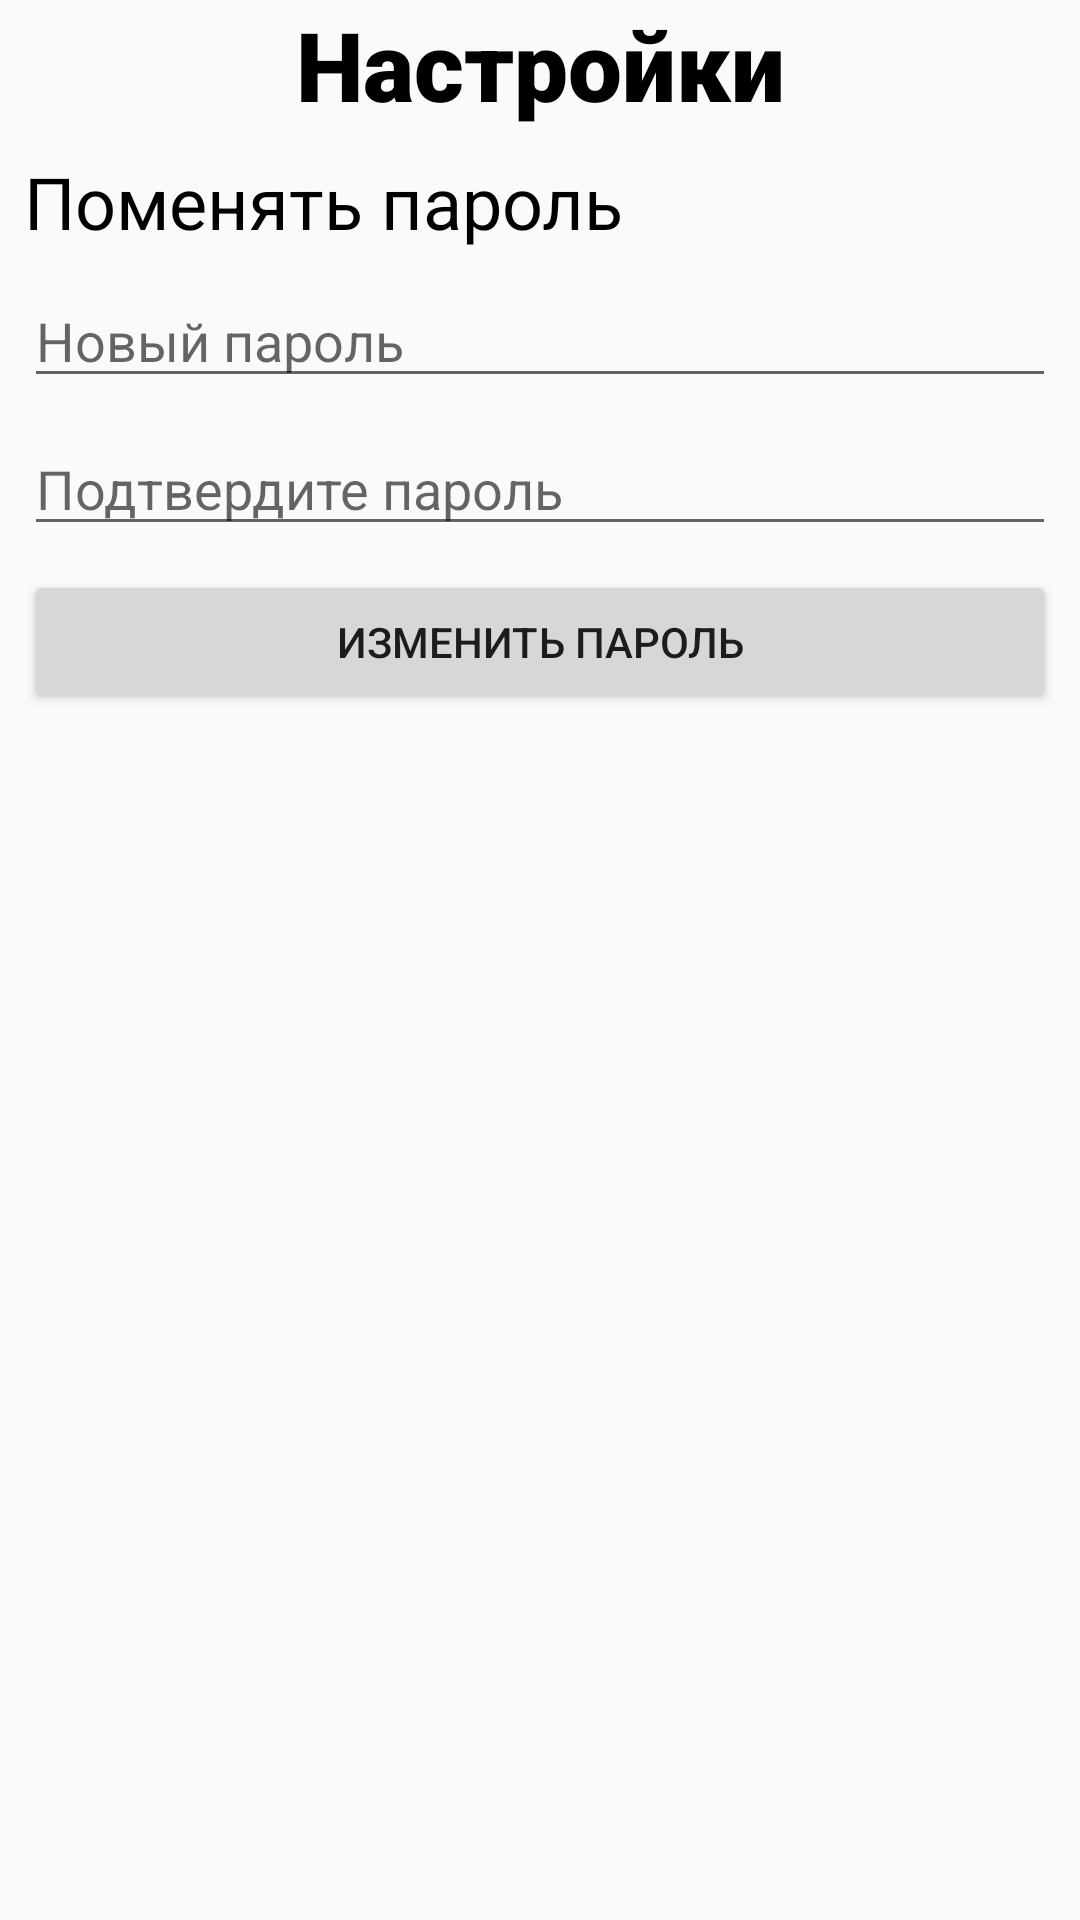

Reconstruct the res/layout file that produces this screen, plus the resources it refers to.
<!-- AndroidManifest.xml: application theme Theme.AppCompat.DayNight.NoActionBar -->
<!-- res/layout/fragment_settings.xml -->
<?xml version="1.0" encoding="utf-8"?>
<androidx.constraintlayout.widget.ConstraintLayout xmlns:android="http://schemas.android.com/apk/res/android"
    xmlns:app="http://schemas.android.com/apk/res-auto"
    xmlns:tools="http://schemas.android.com/tools"
    android:layout_width="match_parent"
    android:layout_height="match_parent">

    <TextView
        android:id="@+id/tv_settings"
        android:layout_width="wrap_content"
        android:layout_height="wrap_content"
        android:text="@string/settings"
        android:textColor="@color/black"
        android:textSize="32sp"
        android:fontFamily="sans-serif-black"
        app:layout_constraintEnd_toEndOf="parent"
        app:layout_constraintHorizontal_bias="0.5"
        app:layout_constraintStart_toStartOf="parent"
        app:layout_constraintTop_toTopOf="parent" />

    <TextView
        android:id="@+id/tv_change_password"
        android:layout_width="wrap_content"
        android:layout_height="wrap_content"
        android:text="@string/change_password"
        android:textColor="@color/black"
        android:textSize="24sp"
        android:layout_margin="8dp"
        app:layout_constraintStart_toStartOf="parent"
        app:layout_constraintTop_toBottomOf="@id/tv_settings" />

    <EditText
        android:id="@+id/et_password"
        android:layout_width="match_parent"
        android:layout_height="wrap_content"
        android:layout_margin="8dp"
        android:ems="10"
        android:inputType="textPassword"
        android:hint="@string/new_password"
        app:layout_constraintEnd_toEndOf="parent"
        app:layout_constraintStart_toStartOf="parent"
        app:layout_constraintTop_toBottomOf="@id/tv_change_password" />

    <EditText
        android:id="@+id/et_confirmed_password"
        android:layout_width="match_parent"
        android:layout_height="wrap_content"
        android:layout_margin="8dp"
        android:ems="10"
        android:inputType="textPassword"
        android:hint="@string/confirm_password"
        app:layout_constraintEnd_toEndOf="parent"
        app:layout_constraintStart_toStartOf="parent"
        app:layout_constraintTop_toBottomOf="@id/et_password" />

    <Button
        android:id="@+id/btn_change_password"
        android:layout_width="match_parent"
        android:layout_height="wrap_content"
        android:layout_margin="8dp"
        android:text="@string/change_password_2"
        app:layout_constraintEnd_toEndOf="parent"
        app:layout_constraintStart_toStartOf="parent"
        app:layout_constraintTop_toBottomOf="@id/et_confirmed_password"/>
</androidx.constraintlayout.widget.ConstraintLayout>
<!-- resources referenced by this layout -->
<resources>
  <string name="change_password">Поменять пароль</string>
  <string name="change_password_2">Изменить пароль</string>
  <string name="confirm_password">Подтвердите пароль</string>
  <string name="new_password">Новый пароль</string>
  <string name="settings">Настройки</string>
  <!-- not gathered from this repository: default colours our renderer supplied (Android Studio template values) -->
  <color name="black">#FF000000</color>
</resources>
